5-way image classification set "patch_dataset" from GitHub (Prathu241/open_agri); label vocabulary: early blight, healthy, late blight, leaf mold, septoria leaf spot.

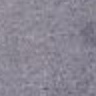
Label: leaf mold

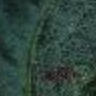
Label: early blight

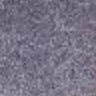
Label: healthy

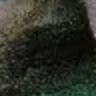
Label: late blight

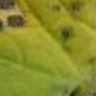
Label: septoria leaf spot

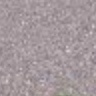
Label: septoria leaf spot
